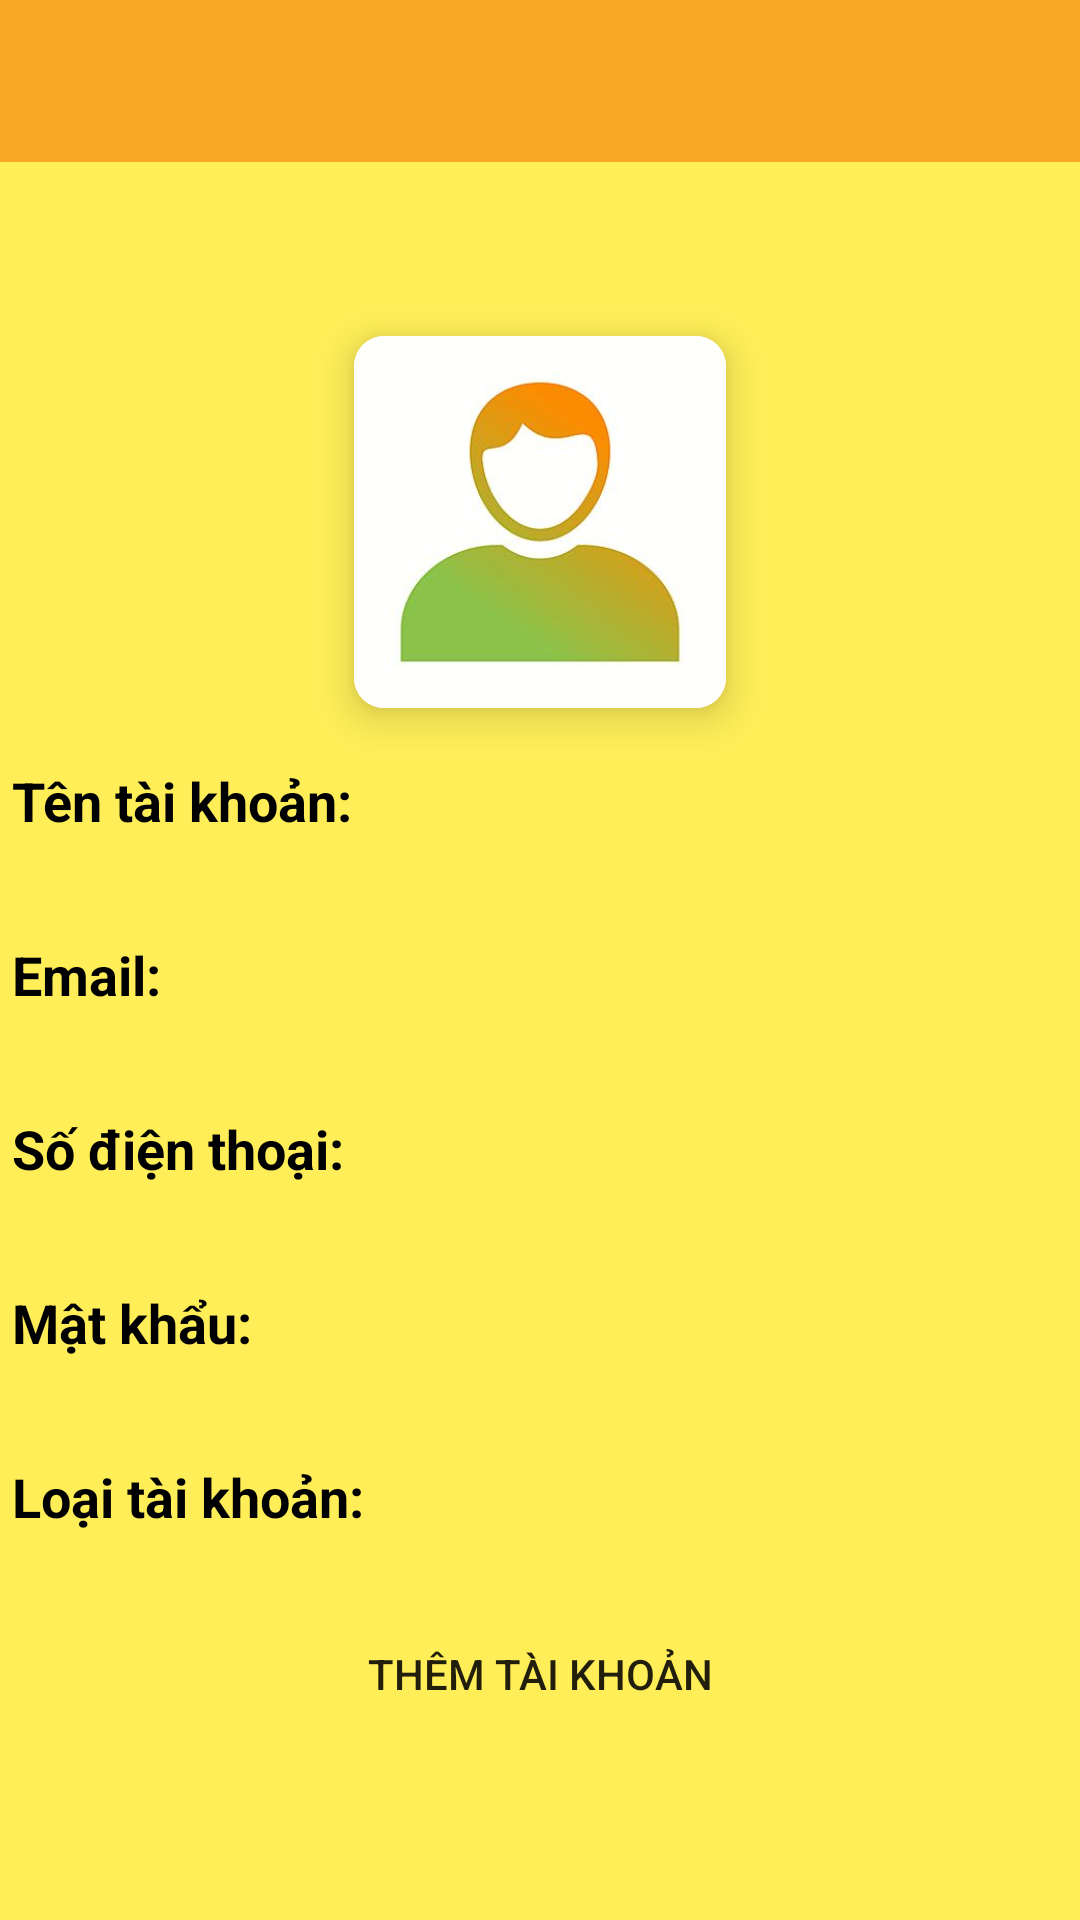

Reconstruct the res/layout file that produces this screen, plus the resources it refers to.
<!-- AndroidManifest.xml: application theme Theme.ProjectAppSale -->
<!-- res/layout/fragment_add_user.xml -->
<?xml version="1.0" encoding="utf-8"?>
<FrameLayout xmlns:android="http://schemas.android.com/apk/res/android"
    xmlns:tools="http://schemas.android.com/tools"
    android:layout_width="match_parent"
    android:layout_height="match_parent"
    tools:context=".activity.admin.EditProduct"
    android:id="@+id/frame_layout_edit">
    <LinearLayout
        android:layout_width="match_parent"
        android:layout_height="match_parent"
        android:orientation="vertical">
        <LinearLayout
            android:layout_width="match_parent"
            android:layout_height="54sp"
            android:orientation="horizontal"
            android:background="@color/yellow1">
            <androidx.appcompat.widget.AppCompatImageButton
                android:layout_width="38dp"
                android:layout_height="38dp"
                android:layout_gravity="center"
                android:layout_marginLeft="6dp"
                android:background="@drawable/baseline_arrow_back_white_18dp"/>
        </LinearLayout>
        <LinearLayout
            android:layout_width="match_parent"
            android:layout_height="match_parent"
            android:orientation="vertical"
            android:layout_gravity="center"
            android:gravity="center"
            android:background="#ffee58">
            <androidx.cardview.widget.CardView
                android:layout_width="124dp"
                android:layout_height="124dp"
                xmlns:app="http://schemas.android.com/apk/res-auto"
                app:cardCornerRadius="10dp"
                app:cardElevation="8dp"
                xmlns:tools="http://schemas.android.com/tools">
                <ImageView
                    android:layout_width="match_parent"
                    android:layout_height="match_parent"
                    android:id="@+id/imv_image_add_user"
                    android:background="@drawable/icon_user"
                    android:scaleType="fitCenter"/>
            </androidx.cardview.widget.CardView>
            <LinearLayout
                android:layout_width="match_parent"
                android:layout_height="54dp"
                android:layout_marginTop="4dp"
                android:orientation="horizontal">
                <TextView
                    android:layout_width="wrap_content"
                    android:layout_height="wrap_content"
                    android:text="Tên tài khoản: "
                    android:layout_gravity="center"
                    android:textSize="18sp"
                    android:textColor="@color/black"
                    android:textStyle="bold"
                    android:layout_marginLeft="4dp"/>

                <androidx.appcompat.widget.AppCompatEditText
                    android:layout_width="match_parent"
                    android:layout_height="38dp"
                    android:id="@+id/edit_add_name_user"
                    android:layout_gravity="center"
                    android:layout_marginLeft="4dp"
                    android:layout_marginRight="10dp"
                    android:background="@drawable/edit_product"
                    android:textSize="16sp"
                    android:paddingLeft="10dp"
                    android:paddingRight="8dp"/>
            </LinearLayout>
            <LinearLayout
                android:layout_width="match_parent"
                android:layout_height="54dp"
                android:layout_marginTop="4dp"
                android:orientation="horizontal">
                <TextView
                    android:layout_width="wrap_content"
                    android:layout_height="wrap_content"
                    android:text="Email: "
                    android:layout_gravity="center"
                    android:textSize="18sp"
                    android:textColor="@color/black"
                    android:textStyle="bold"
                    android:layout_marginLeft="4dp"/>
                <androidx.appcompat.widget.AppCompatEditText
                    android:layout_width="match_parent"
                    android:layout_height="38dp"
                    android:id="@+id/edit_add_email_user"
                    android:layout_gravity="center"
                    android:layout_marginLeft="4dp"
                    android:layout_marginRight="10dp"
                    android:background="@drawable/edit_product"
                    android:textSize="16sp"
                    android:paddingLeft="10dp"
                    android:paddingRight="8dp"/>
            </LinearLayout>
            <LinearLayout
                android:layout_width="match_parent"
                android:layout_height="54dp"
                android:layout_marginTop="4dp"
                android:orientation="horizontal">
                <TextView
                    android:layout_width="wrap_content"
                    android:layout_height="wrap_content"
                    android:text="Số điện thoại: "
                    android:layout_gravity="center"
                    android:textSize="18sp"
                    android:textColor="@color/black"
                    android:textStyle="bold"
                    android:layout_marginLeft="4dp"/>
                <androidx.appcompat.widget.AppCompatEditText
                    android:layout_width="match_parent"
                    android:layout_height="38dp"
                    android:id="@+id/edit_add_phone_user"
                    android:layout_gravity="center"
                    android:layout_marginLeft="4dp"
                    android:layout_marginRight="10dp"
                    android:background="@drawable/edit_product"
                    android:textSize="16sp"
                    android:paddingLeft="10dp"
                    android:paddingRight="8dp"/>
            </LinearLayout>
            <LinearLayout
                android:layout_width="match_parent"
                android:layout_height="54dp"
                android:layout_marginTop="4dp"
                android:orientation="horizontal">
                <TextView
                    android:layout_width="wrap_content"
                    android:layout_height="wrap_content"
                    android:text="Mật khẩu: "
                    android:layout_gravity="center"
                    android:textSize="18sp"
                    android:textColor="@color/black"
                    android:textStyle="bold"
                    android:layout_marginLeft="4dp"/>
                <androidx.appcompat.widget.AppCompatEditText
                    android:layout_width="match_parent"
                    android:layout_height="38dp"
                    android:id="@+id/edit_add_pass_user"
                    android:layout_gravity="center"
                    android:layout_marginLeft="4dp"
                    android:layout_marginRight="10dp"
                    android:background="@drawable/edit_product"
                    android:textSize="16sp"
                    android:paddingLeft="10dp"
                    android:paddingRight="8dp"/>
            </LinearLayout>
            <LinearLayout
                android:layout_width="match_parent"
                android:layout_height="54dp"
                android:layout_marginTop="4dp"
                android:orientation="horizontal">
                <TextView
                    android:layout_width="wrap_content"
                    android:layout_height="wrap_content"
                    android:text="Loại tài khoản: "
                    android:layout_gravity="center"
                    android:textSize="18sp"
                    android:textColor="@color/black"
                    android:textStyle="bold"
                    android:layout_marginLeft="4dp"/>
                <androidx.appcompat.widget.AppCompatEditText
                    android:layout_width="match_parent"
                    android:layout_height="38dp"
                    android:id="@+id/edit_add_type_user"
                    android:layout_gravity="center"
                    android:layout_marginLeft="4dp"
                    android:layout_marginRight="10dp"
                    android:background="@drawable/edit_product"
                    android:textSize="16sp"
                    android:paddingLeft="10dp"
                    android:paddingRight="8dp"/>
            </LinearLayout>
            <androidx.appcompat.widget.AppCompatButton
                android:layout_width="198dp"
                android:layout_height="wrap_content"
                android:id="@+id/btn_add_user"
                android:text="Thêm tài khoản"
                android:background="@drawable/edit_product"
                android:layout_marginTop="8dp"/>
        </LinearLayout>
    </LinearLayout>
</FrameLayout>
<!-- resources referenced by this layout -->
<resources>
  <color name="black">#FF000000</color>
  <color name="yellow1">#f9a825</color>
  <!-- drawable icon_user: jpg bitmap (drawable, 7040 bytes) -->
  <style name="Theme.ProjectAppSale" parent="Theme.AppCompat.Light.NoActionBar">
          
          <item name="colorPrimary">@color/purple_500</item>
          <item name="colorPrimaryVariant">@color/purple_700</item>
          <item name="colorOnPrimary">@color/white</item>
          
          <item name="colorSecondary">@color/teal_200</item>
          <item name="colorSecondaryVariant">@color/teal_700</item>
          <item name="colorOnSecondary">@color/black</item>
          
          <item name="android:statusBarColor" tools:targetApi="l">?attr/colorPrimaryVariant</item>
          
      </style>
  <color name="purple_500">#FF6200EE</color>
  <color name="purple_700">#FF3700B3</color>
  <color name="white">#FFFFFFFF</color>
  <color name="teal_200">#FF03DAC5</color>
  <color name="teal_700">#FF018786</color>
</resources>
